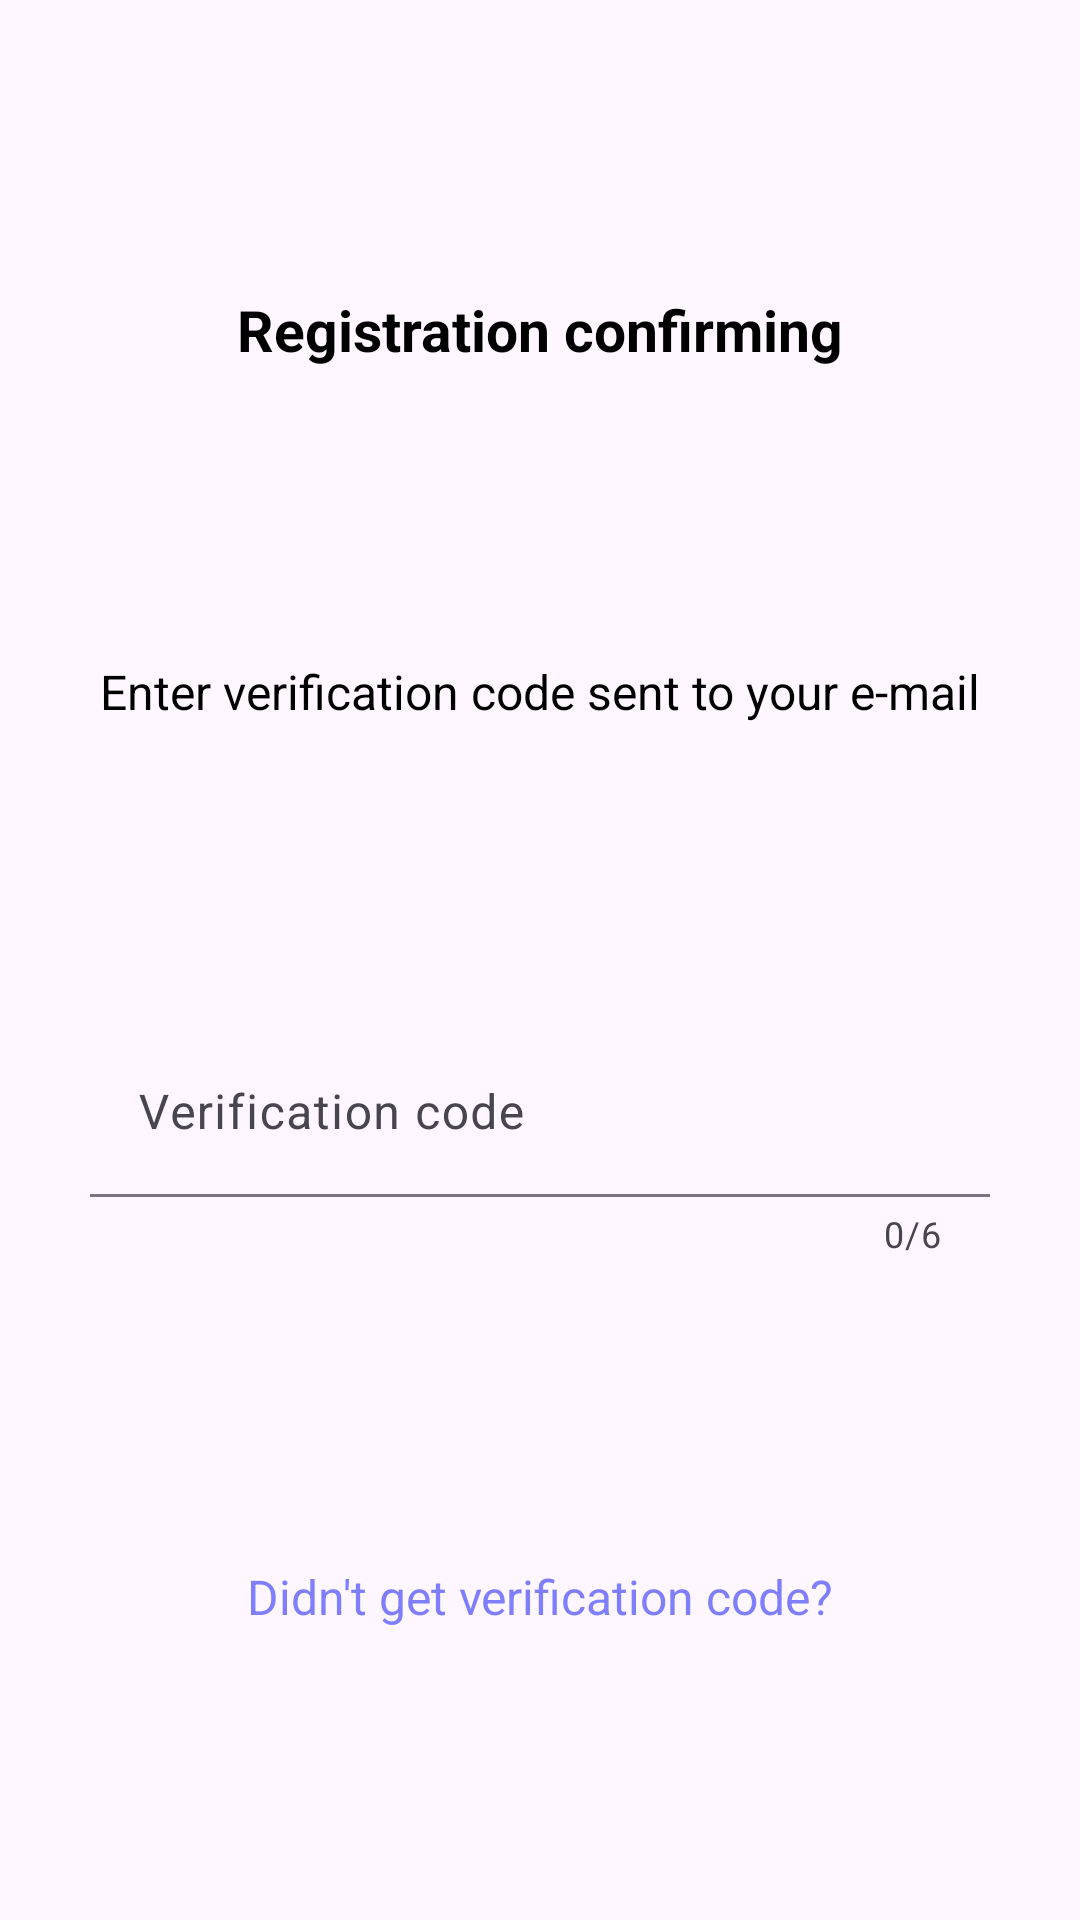

Produce the Android XML layout that renders to this screen, including the resource entries it uses.
<!-- AndroidManifest.xml: application theme Theme.RChat -->
<!-- res/layout/code_confirm_alert.xml -->
<?xml version="1.0" encoding="utf-8"?>
<androidx.constraintlayout.widget.ConstraintLayout xmlns:android="http://schemas.android.com/apk/res/android"
    xmlns:app="http://schemas.android.com/apk/res-auto"
    android:layout_width="match_parent"
    android:layout_height="wrap_content">

    <TextView
        android:id="@+id/tvHeader"
        android:layout_width="wrap_content"
        android:layout_height="wrap_content"
        android:layout_marginTop="10dp"
        android:layout_marginBottom="5dp"
        android:text="@string/registration_confirm_text"
        android:textColor="?attr/textColor"
        android:textSize="@dimen/mTextSize"
        android:textStyle="bold"
        app:layout_constraintBottom_toTopOf="@id/tvExplanation"
        app:layout_constraintEnd_toEndOf="parent"
        app:layout_constraintStart_toStartOf="parent"
        app:layout_constraintTop_toTopOf="parent" />

    <TextView
        android:id="@+id/tvExplanation"
        android:layout_width="wrap_content"
        android:layout_height="wrap_content"
        android:layout_marginVertical="5dp"
        android:paddingHorizontal="30dp"
        android:text="@string/enter_verification_code_text"
        android:textColor="?attr/textColor"
        android:textSize="@dimen/sTextSize"
        app:layout_constraintBottom_toTopOf="@id/tilVerificationCode"
        app:layout_constraintEnd_toEndOf="parent"
        app:layout_constraintStart_toStartOf="parent"
        app:layout_constraintTop_toBottomOf="@id/tvHeader" />

    <com.google.android.material.textfield.TextInputLayout
        android:id="@+id/tilVerificationCode"
        android:layout_width="match_parent"
        android:layout_height="wrap_content"
        android:layout_marginHorizontal="30dp"
        android:layout_marginVertical="10dp"
        app:boxBackgroundMode="filled"
        app:counterEnabled="true"
        app:counterMaxLength="6"
        app:layout_constraintBottom_toTopOf="@id/tvNoVerificationCode"
        app:layout_constraintEnd_toEndOf="parent"
        app:layout_constraintStart_toStartOf="parent"
        app:layout_constraintTop_toBottomOf="@id/tvExplanation">

        <com.google.android.material.textfield.TextInputEditText
            android:id="@+id/etVerificationCode"
            android:layout_width="match_parent"
            android:layout_height="match_parent"
            android:background="@android:color/transparent"
            android:hint="@string/verification_code_text"
            android:inputType="number"
            android:maxLength="6"
            android:maxLines="1"
            android:textColorHint="?attr/hintColor" />
    </com.google.android.material.textfield.TextInputLayout>

    <TextView
        android:id="@+id/tvNoVerificationCode"
        android:layout_width="wrap_content"
        android:layout_height="wrap_content"
        android:layout_marginTop="5dp"
        android:layout_marginBottom="10dp"
        android:paddingHorizontal="30dp"
        android:text="@string/didnt_get_verification_code_text"
        android:textColor="?attr/clickableTextColor"
        android:textSize="@dimen/sTextSize"
        app:layout_constraintBottom_toBottomOf="parent"
        app:layout_constraintEnd_toEndOf="parent"
        app:layout_constraintStart_toStartOf="parent"
        app:layout_constraintTop_toBottomOf="@id/tilVerificationCode" />
</androidx.constraintlayout.widget.ConstraintLayout>
<!-- resources referenced by this layout -->
<resources>
  <dimen name="mTextSize">19sp</dimen>
  <dimen name="sTextSize">16sp</dimen>
  <string name="didnt_get_verification_code_text">Didn\'t get verification code?</string>
  <string name="enter_verification_code_text">Enter verification code sent to your e-mail</string>
  <string name="registration_confirm_text">Registration confirming</string>
  <string name="verification_code_text">Verification code</string>
  <style name="Theme.RChat" parent="Base.Theme.RChat">
          <item name="textColor">@color/black</item>
          <item name="hintColor">@color/grey</item>
          <item name="helperColor">@color/red</item>
          <item name="youTextColor">@color/dark_grey</item>
          <item name="clickableTextColor">@color/light_blue</item>
          <item name="imgBackgroundColor">@color/light_grey</item>
      </style>
  <style name="Base.Theme.RChat" parent="Theme.Material3.DayNight.NoActionBar">
          <item name="colorPrimary">@color/orange</item>
      </style>
  <color name="black">#FF000000</color>
  <color name="grey">#ACACAC</color>
  <color name="red">#FF0000</color>
  <color name="dark_grey">#6A6A6A</color>
  <color name="light_blue">#7F7FFD</color>
  <color name="light_grey">#CDCDCD</color>
  <color name="orange">#E3A963</color>
</resources>
